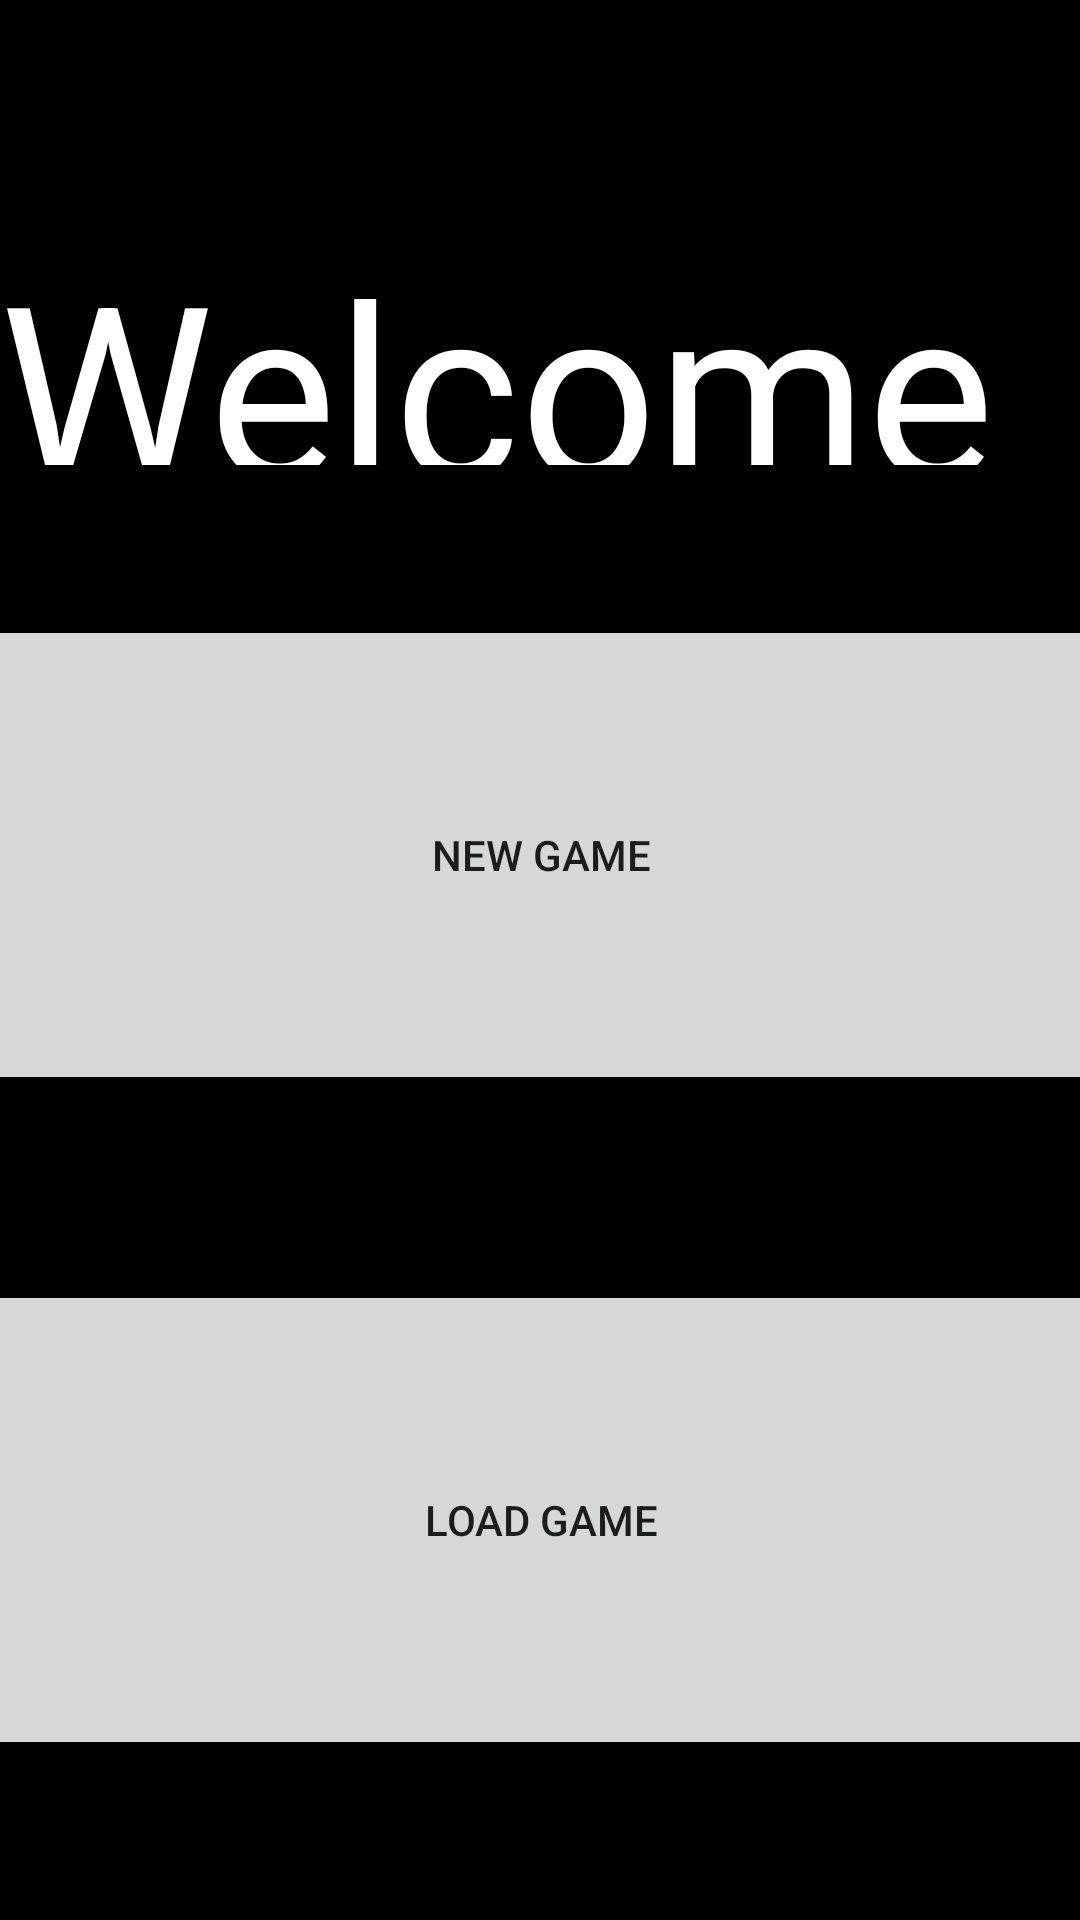

Android layout source for this screen:
<!-- AndroidManifest.xml: application theme AppTheme -->
<!-- res/layout/activity_start__menu.xml -->
<?xml version="1.0" encoding="utf-8"?>
<android.support.constraint.ConstraintLayout xmlns:android="http://schemas.android.com/apk/res/android"
    xmlns:app="http://schemas.android.com/apk/res-auto"
    xmlns:tools="http://schemas.android.com/tools"
    android:layout_width="match_parent"
    android:layout_height="match_parent"
    android:background="#FF000000"
    tools:context=".Start_Menu">

    <Button
        android:id="@+id/NewGameButton"
        android:layout_width="417dp"
        android:layout_height="160dp"
        android:layout_marginStart="8dp"
        android:layout_marginLeft="8dp"
        android:layout_marginTop="50dp"
        android:layout_marginEnd="8dp"
        android:layout_marginRight="8dp"
        android:onClick="newGame"
        android:text="@string/newGame_button"
        app:layout_constraintEnd_toEndOf="parent"
        app:layout_constraintStart_toStartOf="parent"
        app:layout_constraintTop_toBottomOf="@+id/WeclomeTextView" />

    <Button
        android:id="@+id/LoadGameButton"
        android:layout_width="417dp"
        android:layout_height="160dp"
        android:layout_marginStart="8dp"
        android:layout_marginLeft="8dp"
        android:layout_marginTop="8dp"
        android:layout_marginEnd="8dp"
        android:layout_marginRight="8dp"
        android:onClick="loadGame"
        android:text="@string/loadGame_button"
        app:layout_constraintBottom_toBottomOf="parent"
        app:layout_constraintEnd_toEndOf="parent"
        app:layout_constraintStart_toStartOf="parent"
        app:layout_constraintTop_toBottomOf="@+id/NewGameButton" />

    <TextView
        android:id="@+id/WeclomeTextView"
        android:layout_width="wrap_content"
        android:layout_height="80dp"
        android:layout_marginTop="75dp"
        android:text="@string/welcomeTextView"
        android:textColor="#FFFFFFFF"
        android:textSize="80sp"
        app:fontFamily="@font/akirn"
        app:layout_constraintEnd_toEndOf="parent"
        app:layout_constraintStart_toStartOf="parent"
        app:layout_constraintTop_toTopOf="parent" />

</android.support.constraint.ConstraintLayout>
<!-- resources referenced by this layout -->
<resources>
  <string name="loadGame_button">Load Game</string>
  <string name="newGame_button">New Game</string>
  <string name="welcomeTextView">Welcome to Casino!</string>
  <style name="AppTheme" parent="Theme.AppCompat.Light.DarkActionBar">
          
          <item name="colorPrimary">@color/colorPrimary</item>
          <item name="colorPrimaryDark">@color/colorPrimaryDark</item>
          <item name="colorAccent">@color/colorAccent</item>
      </style>
  <color name="colorPrimary">#a62a2a</color>
  <color name="colorPrimaryDark">#072f2a</color>
  <color name="colorAccent">#D81B60</color>
</resources>
